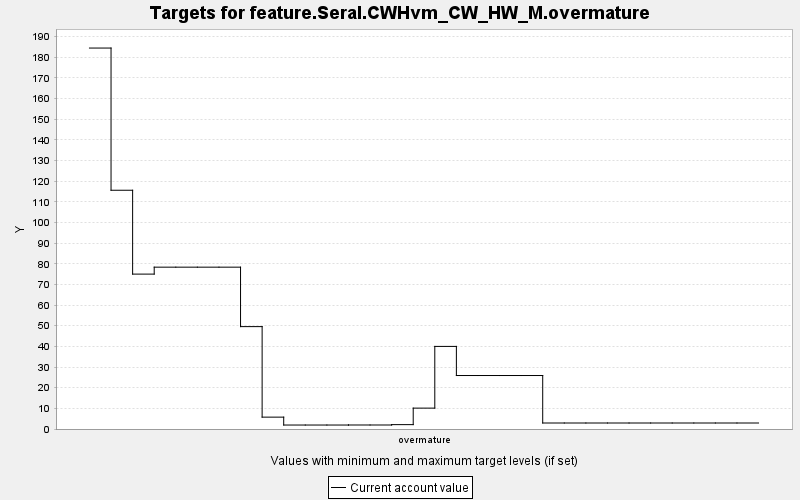

Data behind this chart, as committed beside it:
TARGET, PERIOD, YEAR, PERIODWIDTH, MINIMUM, MAXIMUM, MINWEIGHT, MAXWEIGHT, CURRENT, SUMMARY
feature.Seral.CWHvm_CW_HW_M.overmature, 0, 0, 10.0, 0.0, 10000, 1.0, 1.0, 184.4, 0.0
feature.Seral.CWHvm_CW_HW_M.overmature, 1, 10, 10.0, 0.0, 10000, 1.0, 1.0, 115.6, 0.0
feature.Seral.CWHvm_CW_HW_M.overmature, 2, 20, 10.0, 0.0, 10000, 1.0, 1.0, 74.99, 0.0
feature.Seral.CWHvm_CW_HW_M.overmature, 3, 30, 10.0, 0.0, 10000, 1.0, 1.0, 78.35, 0.0
feature.Seral.CWHvm_CW_HW_M.overmature, 4, 40, 10.0, 0.0, 10000, 1.0, 1.0, 78.35, 0.0
feature.Seral.CWHvm_CW_HW_M.overmature, 5, 50, 10.0, 0.0, 10000, 1.0, 1.0, 78.35, 0.0
feature.Seral.CWHvm_CW_HW_M.overmature, 6, 60, 10.0, 0.0, 10000, 1.0, 1.0, 78.35, 0.0
feature.Seral.CWHvm_CW_HW_M.overmature, 7, 70, 10.0, 0.0, 10000, 1.0, 1.0, 49.56, 0.0
feature.Seral.CWHvm_CW_HW_M.overmature, 8, 80, 10.0, 0.0, 10000, 1.0, 1.0, 5.744, 0.0
feature.Seral.CWHvm_CW_HW_M.overmature, 9, 90, 10.0, 0.0, 10000, 1.0, 1.0, 1.922, 0.0
feature.Seral.CWHvm_CW_HW_M.overmature, 10, 100, 10.0, 0.0, 10000, 1.0, 1.0, 1.922, 0.0
feature.Seral.CWHvm_CW_HW_M.overmature, 11, 110, 10.0, 0.0, 10000, 1.0, 1.0, 1.922, 0.0
feature.Seral.CWHvm_CW_HW_M.overmature, 12, 120, 10.0, 0.0, 10000, 1.0, 1.0, 1.94, 0.0
feature.Seral.CWHvm_CW_HW_M.overmature, 13, 130, 10.0, 0.0, 10000, 1.0, 1.0, 1.94, 0.0
feature.Seral.CWHvm_CW_HW_M.overmature, 14, 140, 10.0, 0.0, 10000, 1.0, 1.0, 2.116, 0.0
feature.Seral.CWHvm_CW_HW_M.overmature, 15, 150, 10.0, 0.0, 10000, 1.0, 1.0, 10.11, 0.0
feature.Seral.CWHvm_CW_HW_M.overmature, 16, 160, 10.0, 0.0, 10000, 1.0, 1.0, 39.99, 0.0
feature.Seral.CWHvm_CW_HW_M.overmature, 17, 170, 10.0, 0.0, 10000, 1.0, 1.0, 25.89, 0.0
feature.Seral.CWHvm_CW_HW_M.overmature, 18, 180, 10.0, 0.0, 10000, 1.0, 1.0, 25.89, 0.0
feature.Seral.CWHvm_CW_HW_M.overmature, 19, 190, 10.0, 0.0, 10000, 1.0, 1.0, 25.89, 0.0
feature.Seral.CWHvm_CW_HW_M.overmature, 20, 200, 10.0, 0.0, 10000, 1.0, 1.0, 25.89, 0.0
feature.Seral.CWHvm_CW_HW_M.overmature, 21, 210, 10.0, 0.0, 10000, 1.0, 1.0, 2.903, 0.0
feature.Seral.CWHvm_CW_HW_M.overmature, 22, 220, 10.0, 0.0, 10000, 1.0, 1.0, 2.903, 0.0
feature.Seral.CWHvm_CW_HW_M.overmature, 23, 230, 10.0, 0.0, 10000, 1.0, 1.0, 2.903, 0.0
feature.Seral.CWHvm_CW_HW_M.overmature, 24, 240, 10.0, 0.0, 10000, 1.0, 1.0, 2.903, 0.0
feature.Seral.CWHvm_CW_HW_M.overmature, 25, 250, 10.0, 0.0, 10000, 1.0, 1.0, 2.903, 0.0
feature.Seral.CWHvm_CW_HW_M.overmature, 26, 260, 10.0, 0.0, 10000, 1.0, 1.0, 2.903, 0.0
feature.Seral.CWHvm_CW_HW_M.overmature, 27, 270, 10.0, 0.0, 10000, 1.0, 1.0, 2.903, 0.0
feature.Seral.CWHvm_CW_HW_M.overmature, 28, 280, 10.0, 0.0, 10000, 1.0, 1.0, 2.903, 0.0
feature.Seral.CWHvm_CW_HW_M.overmature, 29, 290, 10.0, 0.0, 10000, 1.0, 1.0, 2.903, 0.0
feature.Seral.CWHvm_CW_HW_M.overmature, 30, 300, 10.0, 0.0, 10000, 1.0, 1.0, 2.903, 0.0
